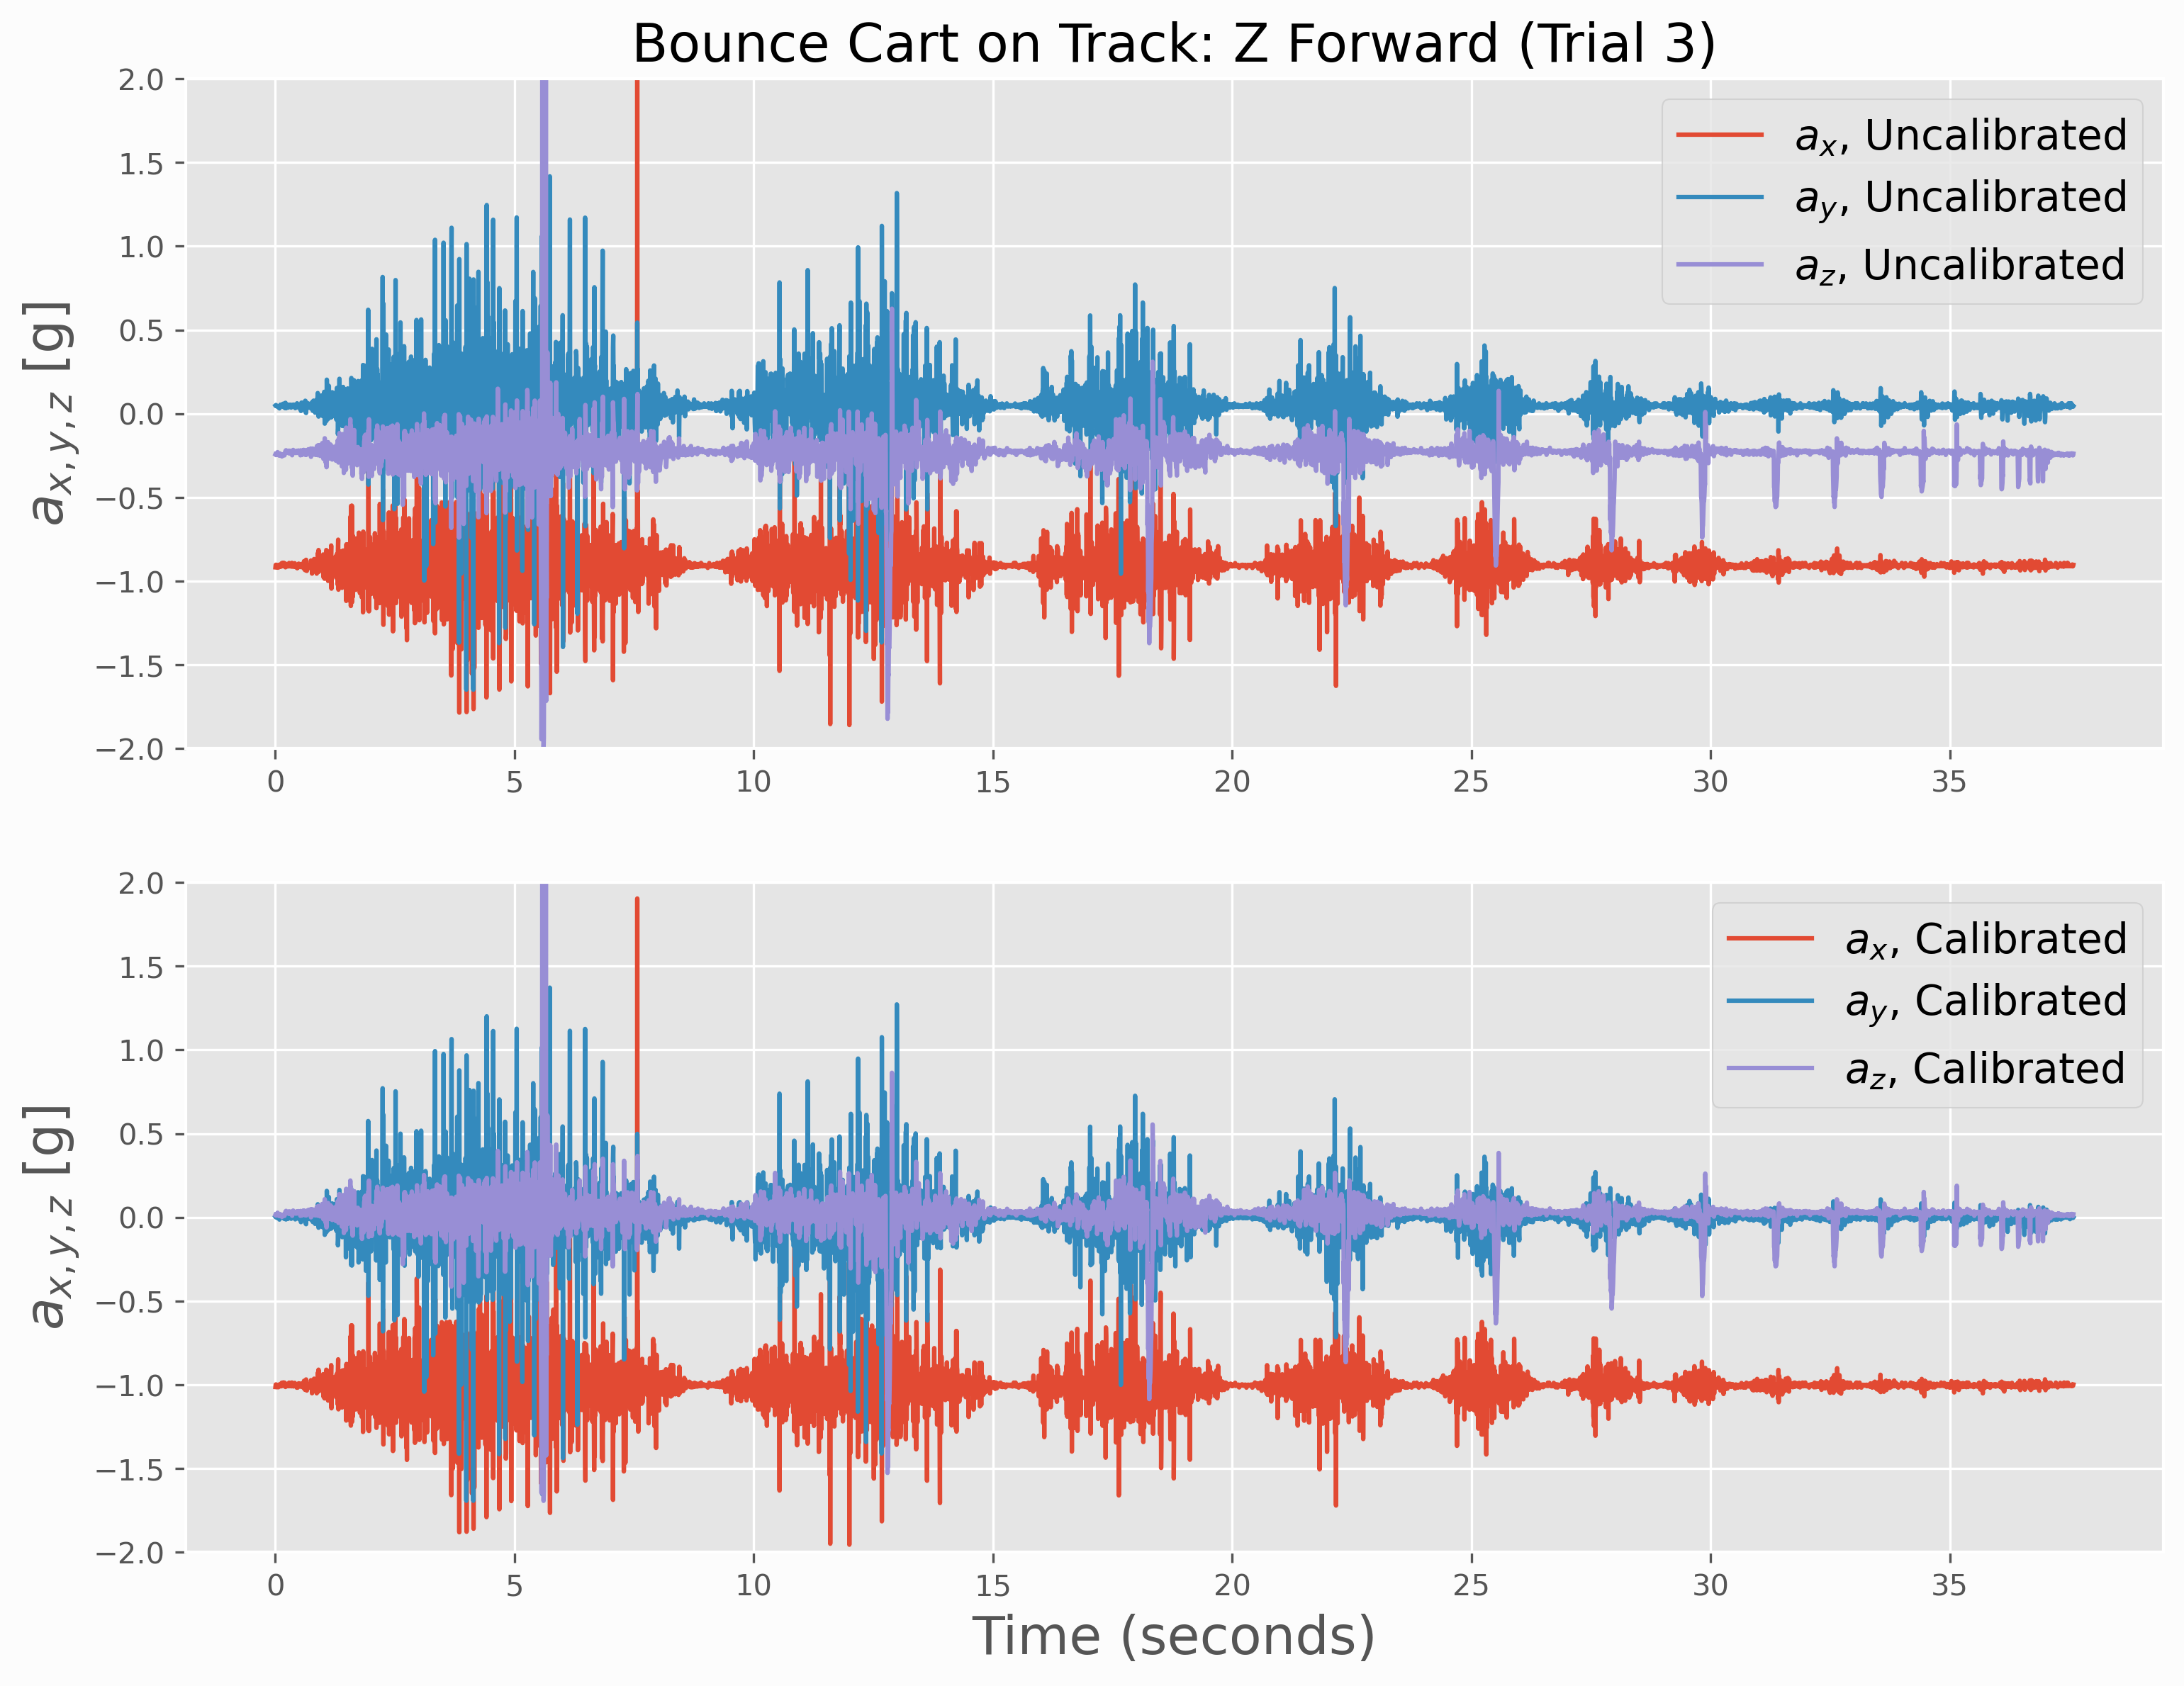

Source data for this figure (header and first rows):
time (seconds), uncal_x, uncal_y, uncal_z, cal_x, cal_y, cal_z
0.005616, -0.9182, 0.04785, -0.2427, -1.014, 0.002859, 0.01487
0.01111, -0.9038, 0.04565, -0.2434, -0.9994, 0.0006632, 0.01416
0.01657, -0.9023, 0.0481, -0.2473, -0.9979, 0.003103, 0.01035
0.02225, -0.9106, 0.0498, -0.2456, -1.006, 0.004812, 0.01202
0.02777, -0.9099, 0.04614, -0.2368, -1.005, 0.001151, 0.02059
0.03348, -0.9062, 0.0459, -0.2463, -1.002, 0.0009072, 0.0113
0.03907, -0.9072, 0.04468, -0.2358, -1.003, -0.0003129, 0.02154
0.0447, -0.9077, 0.04199, -0.2363, -1.003, -0.002997, 0.02107
0.05029, -0.9109, 0.04126, -0.2297, -1.006, -0.003729, 0.0275
0.05591, -0.9131, 0.04346, -0.2371, -1.009, -0.001533, 0.02035
0.06162, -0.905, 0.03955, -0.2378, -1.001, -0.005437, 0.01964
0.06724, -0.9194, 0.0437, -0.2397, -1.015, -0.001289, 0.01773
0.07279, -0.9111, 0.0415, -0.2422, -1.007, -0.003485, 0.01535
0.07823, -0.9121, 0.04053, -0.2476, -1.008, -0.004461, 0.01011
0.08379, -0.9041, 0.04321, -0.2505, -0.9996, -0.001777, 0.007252
0.089, -0.9082, 0.03149, -0.2461, -1.004, -0.01349, 0.01154
0.0942, -0.9019, 0.04639, -0.2466, -0.9974, 0.001395, 0.01106
0.09939, -0.9075, 0.0459, -0.2375, -1.003, 0.0009072, 0.01988
0.1046, -0.9087, 0.05127, -0.2471, -1.004, 0.006276, 0.01059
0.1098, -0.9126, 0.04785, -0.2483, -1.008, 0.002859, 0.009396
0.115, -0.908, 0.05298, -0.2454, -1.004, 0.007984, 0.01225
0.1202, -0.9141, 0.04541, -0.2427, -1.01, 0.0004191, 0.01487
0.1255, -0.9111, 0.0481, -0.2502, -1.007, 0.003103, 0.007491
0.1307, -0.908, 0.04419, -0.2466, -1.004, -0.000801, 0.01106
0.1359, -0.8928, 0.04443, -0.2432, -0.9884, -0.000557, 0.0144
0.1411, -0.9065, 0.0481, -0.2556, -1.002, 0.003103, 0.00225
0.1463, -0.9062, 0.04614, -0.2446, -1.002, 0.001151, 0.01297
0.1515, -0.9092, 0.04443, -0.2488, -1.005, -0.000557, 0.00892
0.1567, -0.9097, 0.04761, -0.2476, -1.005, 0.002615, 0.01011
0.1619, -0.8911, 0.05884, -0.2461, -0.9867, 0.01384, 0.01154
0.1671, -0.9106, 0.0415, -0.2463, -1.006, -0.003485, 0.0113
0.1723, -0.9104, 0.04297, -0.2458, -1.006, -0.002021, 0.01178
0.1775, -0.9082, 0.04272, -0.2456, -1.004, -0.002265, 0.01202
0.1827, -0.8909, 0.05884, -0.2432, -0.9864, 0.01384, 0.0144
0.1882, -0.9048, 0.04199, -0.239, -1, -0.002997, 0.01845
0.1936, -0.9077, 0.03516, -0.2493, -1.003, -0.00983, 0.008443
0.199, -0.9092, 0.03589, -0.2407, -1.005, -0.009098, 0.01678
0.2043, -0.905, 0.03516, -0.2388, -1.001, -0.00983, 0.01869
0.2099, -0.895, 0.05957, -0.2319, -0.9906, 0.01457, 0.02536
0.2154, -0.9177, 0.0647, -0.2229, -1.013, 0.0197, 0.03417
0.2207, -0.9077, 0.06104, -0.2212, -1.003, 0.01604, 0.03584
0.2261, -0.9089, 0.03223, -0.2185, -1.004, -0.01276, 0.03846
0.2315, -0.9082, 0.04541, -0.2273, -1.004, 0.0004191, 0.02988
0.2368, -0.9089, 0.05444, -0.2307, -1.004, 0.009448, 0.02655
0.2422, -0.9062, 0.04028, -0.2258, -1.002, -0.004705, 0.03131
0.2477, -0.9014, 0.03662, -0.2329, -0.9969, -0.008366, 0.0244
0.2531, -0.9043, 0.05078, -0.23, -0.9999, 0.005788, 0.02726
0.2584, -0.9111, 0.05347, -0.2322, -1.007, 0.008472, 0.02512
0.2638, -0.9128, 0.03638, -0.2329, -1.008, -0.00861, 0.0244
0.2694, -0.906, 0.03613, -0.2261, -1.002, -0.008854, 0.03107
0.2747, -0.907, 0.04956, -0.228, -1.003, 0.004568, 0.02917
0.2801, -0.907, 0.05103, -0.2329, -1.003, 0.006032, 0.0244
0.2855, -0.9102, 0.04712, -0.2371, -1.006, 0.002127, 0.02035
0.2909, -0.8918, 0.04077, -0.2209, -0.9874, -0.004217, 0.03607
0.2962, -0.9116, 0.04614, -0.2332, -1.007, 0.001151, 0.02416
0.3015, -0.9119, 0.04761, -0.2354, -1.007, 0.002615, 0.02202
0.3068, -0.9084, 0.05273, -0.2336, -1.004, 0.00774, 0.02369
0.3121, -0.9043, 0.04785, -0.2266, -0.9999, 0.002859, 0.0306
0.3176, -0.9092, 0.052, -0.2349, -1.005, 0.007008, 0.0225
0.3229, -0.9048, 0.0481, -0.2339, -1, 0.003103, 0.02345
... 6,912 more rows
